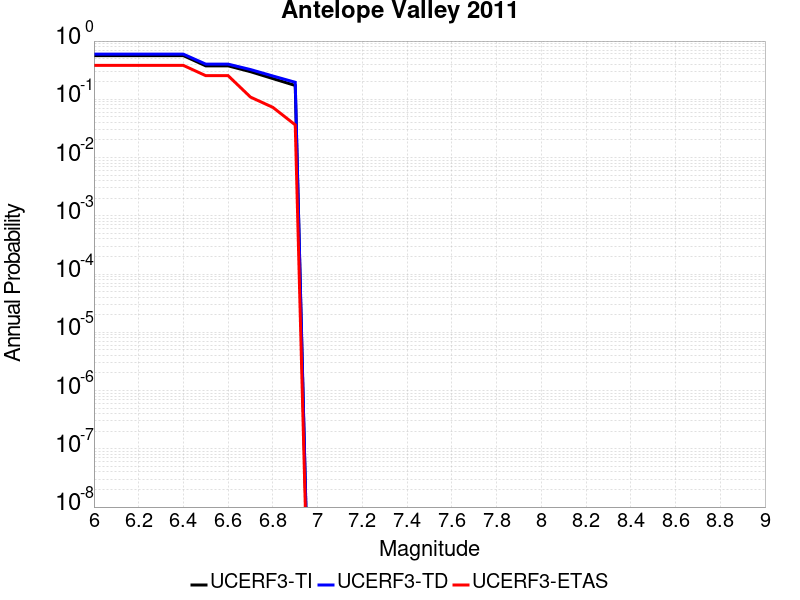

Values plotted in this chart, from the file beside it:
Magnitude, UCERF3-TI Prob, UCERF3-TD Prob, UCERF3-ETAS Prob
6.0, 0.5621, 0.5955, 0.3818
6.1, 0.5621, 0.5955, 0.3818
6.2, 0.5621, 0.5955, 0.3818
6.3, 0.5621, 0.5955, 0.3818
6.4, 0.5621, 0.5955, 0.3818
6.5, 0.3753, 0.4017, 0.2545
6.6, 0.3753, 0.4017, 0.2545
6.7, 0.2981, 0.3241, 0.1091
6.8, 0.227, 0.2513, 0.07273
6.9, 0.1728, 0.196, 0.03636
